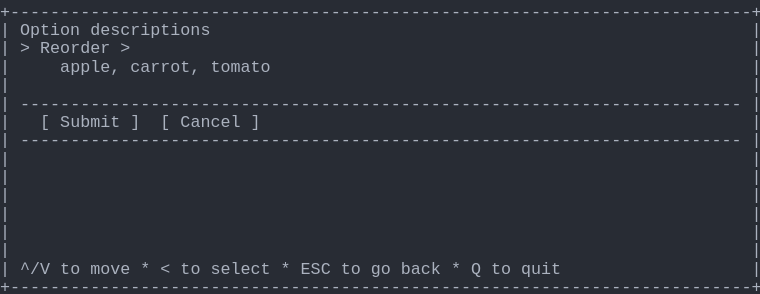
t = 0.00 s
t = 1.03 s: frame unchanged from t = 0.00 s, image omitted
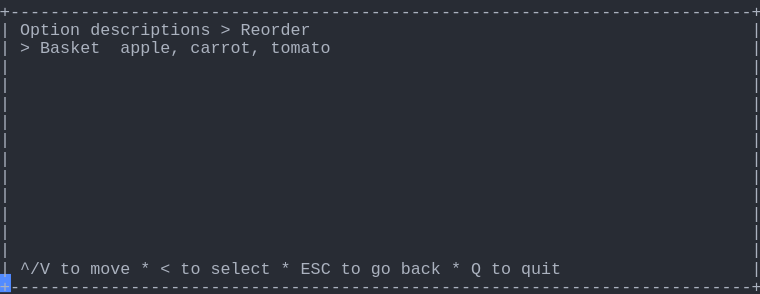
t = 1.98 s
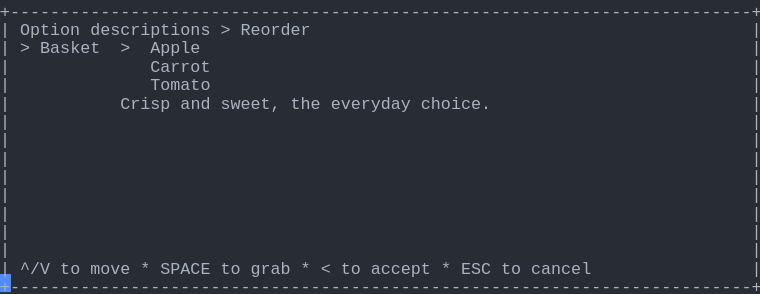
t = 2.80 s
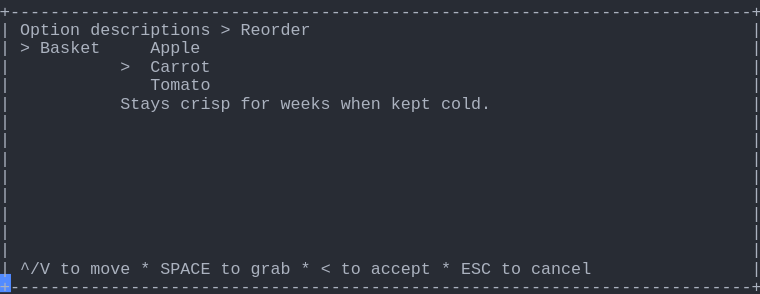
t = 3.69 s
t = 5.06 s: frame unchanged from t = 3.69 s, image omitted

The animated SVG that drew these frames (rendered in a browser with its animation timeline set to each time). Animation: 1 CSS @keyframes rule; one cycle of 5.75 s, repeats indefinitely.

<svg xmlns="http://www.w3.org/2000/svg" xmlns:xlink="http://www.w3.org/1999/xlink" width="760" height="293.92"><rect width="760" height="293.92" rx="0" ry="0" class="a"></rect><svg height="293.92" viewBox="0 0 76 29.392" width="760" xmlns="http://www.w3.org/2000/svg" xmlns:xlink="http://www.w3.org/1999/xlink"><style>.a{fill:rgb(40,44,52)}.b{font-family:Consolas,"Courier New",Courier,"Liberation Mono",monospace}.c{fill:rgb(171,178,191);white-space:pre}.d{fill:transparent}.e{fill:rgb(82,139,255)}.g{animation-duration:5.75s;animation-iteration-count:infinite;animation-name:f;animation-timing-function:steps(1,end)}@keyframes f{0%{transform:translateX(-0px)}0%{transform:translateX(-76px)}23.9%{transform:translateX(-152px)}38%{transform:translateX(-228px)}52.2%{transform:translateX(-304px)}100%{transform:translateX(-380px)}}</style><g font-family="Consolas, &quot;Courier New&quot;, Courier, &quot;Liberation Mono&quot;, monospace" font-size="1.67" class="b"><defs><symbol id="1"><text x="0" y="1.67" class="c" textLength="76.152" lengthAdjust="spacingAndGlyphs">+--------------------------------------------------------------------------+</text></symbol><symbol id="2"><text x="0" y="1.67" class="c" textLength="1.002" lengthAdjust="spacingAndGlyphs">|</text><text x="75.14999999999999" y="1.67" class="c" textLength="1.002" lengthAdjust="spacingAndGlyphs">|</text></symbol><symbol id="3"><text x="0" y="1.67" class="c" textLength="1.002" lengthAdjust="spacingAndGlyphs">|</text><text x="2.004" y="1.67" class="c" textLength="72.144" lengthAdjust="spacingAndGlyphs">------------------------------------------------------------------------</text><text x="75.14999999999999" y="1.67" class="c" textLength="1.002" lengthAdjust="spacingAndGlyphs">|</text></symbol><symbol id="4"><text x="0" y="1.67" class="c" textLength="1.002" lengthAdjust="spacingAndGlyphs">|</text><text x="2.004" y="1.67" class="c" textLength="3.006" lengthAdjust="spacingAndGlyphs">^/V</text><text x="6.012" y="1.67" class="c" textLength="2.004" lengthAdjust="spacingAndGlyphs">to</text><text x="9.017999999999999" y="1.67" class="c" textLength="4.008" lengthAdjust="spacingAndGlyphs">move</text><text x="14.027999999999999" y="1.67" class="c" textLength="1.002" lengthAdjust="spacingAndGlyphs">*</text><text x="16.032" y="1.67" class="c" textLength="1.002" lengthAdjust="spacingAndGlyphs">&lt;</text><text x="18.035999999999998" y="1.67" class="c" textLength="2.004" lengthAdjust="spacingAndGlyphs">to</text><text x="21.041999999999998" y="1.67" class="c" textLength="6.012" lengthAdjust="spacingAndGlyphs">select</text><text x="28.055999999999997" y="1.67" class="c" textLength="1.002" lengthAdjust="spacingAndGlyphs">*</text><text x="30.059999999999995" y="1.67" class="c" textLength="3.006" lengthAdjust="spacingAndGlyphs">ESC</text><text x="34.068" y="1.67" class="c" textLength="2.004" lengthAdjust="spacingAndGlyphs">to</text><text x="37.074" y="1.67" class="c" textLength="2.004" lengthAdjust="spacingAndGlyphs">go</text><text x="40.08" y="1.67" class="c" textLength="4.008" lengthAdjust="spacingAndGlyphs">back</text><text x="45.089999999999996" y="1.67" class="c" textLength="1.002" lengthAdjust="spacingAndGlyphs">*</text><text x="47.093999999999994" y="1.67" class="c" textLength="1.002" lengthAdjust="spacingAndGlyphs">Q</text><text x="49.098" y="1.67" class="c" textLength="2.004" lengthAdjust="spacingAndGlyphs">to</text><text x="52.104" y="1.67" class="c" textLength="4.008" lengthAdjust="spacingAndGlyphs">quit</text><text x="75.14999999999999" y="1.67" class="c" textLength="1.002" lengthAdjust="spacingAndGlyphs">|</text></symbol><symbol id="5"><text x="0" y="1.67" class="c" textLength="1.002" lengthAdjust="spacingAndGlyphs">|</text><text x="2.004" y="1.67" class="c" textLength="6.012" lengthAdjust="spacingAndGlyphs">Option</text><text x="9.017999999999999" y="1.67" class="c" textLength="12.024" lengthAdjust="spacingAndGlyphs">descriptions</text><text x="22.043999999999997" y="1.67" class="c" textLength="1.002" lengthAdjust="spacingAndGlyphs">&gt;</text><text x="24.048" y="1.67" class="c" textLength="7.014" lengthAdjust="spacingAndGlyphs">Reorder</text><text x="75.14999999999999" y="1.67" class="c" textLength="1.002" lengthAdjust="spacingAndGlyphs">|</text></symbol><symbol id="6"><text x="0" y="1.67" class="c" textLength="1.002" lengthAdjust="spacingAndGlyphs">|</text><text x="15.029999999999998" y="1.67" class="c" textLength="6.012" lengthAdjust="spacingAndGlyphs">Tomato</text><text x="75.14999999999999" y="1.67" class="c" textLength="1.002" lengthAdjust="spacingAndGlyphs">|</text></symbol><symbol id="7"><text x="0" y="1.67" class="c" textLength="1.002" lengthAdjust="spacingAndGlyphs">|</text><text x="2.004" y="1.67" class="c" textLength="3.006" lengthAdjust="spacingAndGlyphs">^/V</text><text x="6.012" y="1.67" class="c" textLength="2.004" lengthAdjust="spacingAndGlyphs">to</text><text x="9.017999999999999" y="1.67" class="c" textLength="4.008" lengthAdjust="spacingAndGlyphs">move</text><text x="14.027999999999999" y="1.67" class="c" textLength="1.002" lengthAdjust="spacingAndGlyphs">*</text><text x="16.032" y="1.67" class="c" textLength="5.01" lengthAdjust="spacingAndGlyphs">SPACE</text><text x="22.043999999999997" y="1.67" class="c" textLength="2.004" lengthAdjust="spacingAndGlyphs">to</text><text x="25.05" y="1.67" class="c" textLength="4.008" lengthAdjust="spacingAndGlyphs">grab</text><text x="30.059999999999995" y="1.67" class="c" textLength="1.002" lengthAdjust="spacingAndGlyphs">*</text><text x="32.064" y="1.67" class="c" textLength="1.002" lengthAdjust="spacingAndGlyphs">&lt;</text><text x="34.068" y="1.67" class="c" textLength="2.004" lengthAdjust="spacingAndGlyphs">to</text><text x="37.074" y="1.67" class="c" textLength="6.012" lengthAdjust="spacingAndGlyphs">accept</text><text x="44.087999999999994" y="1.67" class="c" textLength="1.002" lengthAdjust="spacingAndGlyphs">*</text><text x="46.09199999999999" y="1.67" class="c" textLength="3.006" lengthAdjust="spacingAndGlyphs">ESC</text><text x="50.1" y="1.67" class="c" textLength="2.004" lengthAdjust="spacingAndGlyphs">to</text><text x="53.105999999999995" y="1.67" class="c" textLength="6.012" lengthAdjust="spacingAndGlyphs">cancel</text><text x="75.14999999999999" y="1.67" class="c" textLength="1.002" lengthAdjust="spacingAndGlyphs">|</text></symbol><symbol id="8"><text x="0" y="1.67" class="c" textLength="1.002" lengthAdjust="spacingAndGlyphs">|</text><text x="2.004" y="1.67" class="c" textLength="1.002" lengthAdjust="spacingAndGlyphs">&gt;</text><text x="4.008" y="1.67" class="c" textLength="6.012" lengthAdjust="spacingAndGlyphs">Basket</text><text x="15.029999999999998" y="1.67" class="c" textLength="5.01" lengthAdjust="spacingAndGlyphs">Apple</text><text x="75.14999999999999" y="1.67" class="c" textLength="1.002" lengthAdjust="spacingAndGlyphs">|</text></symbol><symbol id="9"><text x="0" y="1.67" class="c" textLength="1.002" lengthAdjust="spacingAndGlyphs">|</text><text x="12.024" y="1.67" class="c" textLength="1.002" lengthAdjust="spacingAndGlyphs">&gt;</text><text x="15.029999999999998" y="1.67" class="c" textLength="6.012" lengthAdjust="spacingAndGlyphs">Carrot</text><text x="75.14999999999999" y="1.67" class="c" textLength="1.002" lengthAdjust="spacingAndGlyphs">|</text></symbol><symbol id="10"><text x="0" y="1.67" class="c" textLength="1.002" lengthAdjust="spacingAndGlyphs">|</text><text x="12.024" y="1.67" class="c" textLength="5.01" lengthAdjust="spacingAndGlyphs">Stays</text><text x="18.035999999999998" y="1.67" class="c" textLength="5.01" lengthAdjust="spacingAndGlyphs">crisp</text><text x="24.048" y="1.67" class="c" textLength="3.006" lengthAdjust="spacingAndGlyphs">for</text><text x="28.055999999999997" y="1.67" class="c" textLength="5.01" lengthAdjust="spacingAndGlyphs">weeks</text><text x="34.068" y="1.67" class="c" textLength="4.008" lengthAdjust="spacingAndGlyphs">when</text><text x="39.077999999999996" y="1.67" class="c" textLength="4.008" lengthAdjust="spacingAndGlyphs">kept</text><text x="44.087999999999994" y="1.67" class="c" textLength="5.01" lengthAdjust="spacingAndGlyphs">cold.</text><text x="75.14999999999999" y="1.67" class="c" textLength="1.002" lengthAdjust="spacingAndGlyphs">|</text></symbol><symbol id="a"><rect height="16" width="76" x="0" y="0" class="d"></rect></symbol><symbol id="b"><rect height="1.837" width="1.1022" class="e"></rect></symbol></defs><rect height="29.392" width="76" class="a"></rect><g class="g"><svg x="0" y="0" width="456"><svg x="0"><use xlink:href="#a"></use><use xlink:href="#b" x="-0.0040000000000000036" y="0"></use></svg><svg x="76"><use xlink:href="#a"></use><use xlink:href="#b" x="75.996" y="27.38"></use><use xlink:href="#1" y="0"></use><text x="0" y="3.5069999999999997" class="c" textLength="1.002" lengthAdjust="spacingAndGlyphs">|</text><text x="2.004" y="3.5069999999999997" class="c" textLength="6.012" lengthAdjust="spacingAndGlyphs">Option</text><text x="9.017999999999999" y="3.5069999999999997" class="c" textLength="12.024" lengthAdjust="spacingAndGlyphs">descriptions</text><text x="75.14999999999999" y="3.5069999999999997" class="c" textLength="1.002" lengthAdjust="spacingAndGlyphs">|</text><text x="0" y="5.343999999999999" class="c" textLength="1.002" lengthAdjust="spacingAndGlyphs">|</text><text x="2.004" y="5.343999999999999" class="c" textLength="1.002" lengthAdjust="spacingAndGlyphs">&gt;</text><text x="4.008" y="5.343999999999999" class="c" textLength="7.014" lengthAdjust="spacingAndGlyphs">Reorder</text><text x="12.024" y="5.343999999999999" class="c" textLength="1.002" lengthAdjust="spacingAndGlyphs">&gt;</text><text x="75.14999999999999" y="5.343999999999999" class="c" textLength="1.002" lengthAdjust="spacingAndGlyphs">|</text><text x="0" y="7.181" class="c" textLength="1.002" lengthAdjust="spacingAndGlyphs">|</text><text x="6.012" y="7.181" class="c" textLength="6.012" lengthAdjust="spacingAndGlyphs">apple,</text><text x="13.026" y="7.181" class="c" textLength="7.014" lengthAdjust="spacingAndGlyphs">carrot,</text><text x="21.041999999999998" y="7.181" class="c" textLength="6.012" lengthAdjust="spacingAndGlyphs">tomato</text><text x="75.14999999999999" y="7.181" class="c" textLength="1.002" lengthAdjust="spacingAndGlyphs">|</text><use xlink:href="#2" y="7.348"></use><use xlink:href="#3" y="9.185"></use><text x="0" y="12.692" class="c" textLength="1.002" lengthAdjust="spacingAndGlyphs">|</text><text x="4.008" y="12.692" class="c" textLength="1.002" lengthAdjust="spacingAndGlyphs">[</text><text x="6.012" y="12.692" class="c" textLength="6.012" lengthAdjust="spacingAndGlyphs">Submit</text><text x="13.026" y="12.692" class="c" textLength="1.002" lengthAdjust="spacingAndGlyphs">]</text><text x="16.032" y="12.692" class="c" textLength="1.002" lengthAdjust="spacingAndGlyphs">[</text><text x="18.035999999999998" y="12.692" class="c" textLength="6.012" lengthAdjust="spacingAndGlyphs">Cancel</text><text x="25.05" y="12.692" class="c" textLength="1.002" lengthAdjust="spacingAndGlyphs">]</text><text x="75.14999999999999" y="12.692" class="c" textLength="1.002" lengthAdjust="spacingAndGlyphs">|</text><use xlink:href="#3" y="12.859"></use><use xlink:href="#2" y="14.696"></use><use xlink:href="#2" y="16.533"></use><use xlink:href="#2" y="18.37"></use><use xlink:href="#2" y="20.206999999999997"></use><use xlink:href="#2" y="22.044"></use><use xlink:href="#2" y="23.881000000000004"></use><use xlink:href="#4" y="25.718"></use><use xlink:href="#1" y="27.555"></use></svg><svg x="152"><use xlink:href="#a"></use><use xlink:href="#b" x="75.996" y="27.38"></use><use xlink:href="#1" y="0"></use><use xlink:href="#5" y="1.837"></use><text x="0" y="5.343999999999999" class="c" textLength="1.002" lengthAdjust="spacingAndGlyphs">|</text><text x="2.004" y="5.343999999999999" class="c" textLength="1.002" lengthAdjust="spacingAndGlyphs">&gt;</text><text x="4.008" y="5.343999999999999" class="c" textLength="6.012" lengthAdjust="spacingAndGlyphs">Basket</text><text x="12.024" y="5.343999999999999" class="c" textLength="6.012" lengthAdjust="spacingAndGlyphs">apple,</text><text x="19.037999999999997" y="5.343999999999999" class="c" textLength="7.014" lengthAdjust="spacingAndGlyphs">carrot,</text><text x="27.054" y="5.343999999999999" class="c" textLength="6.012" lengthAdjust="spacingAndGlyphs">tomato</text><text x="75.14999999999999" y="5.343999999999999" class="c" textLength="1.002" lengthAdjust="spacingAndGlyphs">|</text><use xlink:href="#2" y="5.511"></use><use xlink:href="#2" y="7.348"></use><use xlink:href="#2" y="9.185"></use><use xlink:href="#2" y="11.022"></use><use xlink:href="#2" y="12.859"></use><use xlink:href="#2" y="14.696"></use><use xlink:href="#2" y="16.533"></use><use xlink:href="#2" y="18.37"></use><use xlink:href="#2" y="20.206999999999997"></use><use xlink:href="#2" y="22.044"></use><use xlink:href="#2" y="23.881000000000004"></use><use xlink:href="#4" y="25.718"></use><use xlink:href="#1" y="27.555"></use></svg><svg x="228"><use xlink:href="#a"></use><use xlink:href="#b" x="75.996" y="27.38"></use><use xlink:href="#1" y="0"></use><use xlink:href="#5" y="1.837"></use><text x="0" y="5.343999999999999" class="c" textLength="1.002" lengthAdjust="spacingAndGlyphs">|</text><text x="2.004" y="5.343999999999999" class="c" textLength="1.002" lengthAdjust="spacingAndGlyphs">&gt;</text><text x="4.008" y="5.343999999999999" class="c" textLength="6.012" lengthAdjust="spacingAndGlyphs">Basket</text><text x="12.024" y="5.343999999999999" class="c" textLength="1.002" lengthAdjust="spacingAndGlyphs">&gt;</text><text x="15.029999999999998" y="5.343999999999999" class="c" textLength="5.01" lengthAdjust="spacingAndGlyphs">Apple</text><text x="75.14999999999999" y="5.343999999999999" class="c" textLength="1.002" lengthAdjust="spacingAndGlyphs">|</text><text x="0" y="7.181" class="c" textLength="1.002" lengthAdjust="spacingAndGlyphs">|</text><text x="15.029999999999998" y="7.181" class="c" textLength="6.012" lengthAdjust="spacingAndGlyphs">Carrot</text><text x="75.14999999999999" y="7.181" class="c" textLength="1.002" lengthAdjust="spacingAndGlyphs">|</text><use xlink:href="#6" y="7.348"></use><text x="0" y="10.855" class="c" textLength="1.002" lengthAdjust="spacingAndGlyphs">|</text><text x="12.024" y="10.855" class="c" textLength="5.01" lengthAdjust="spacingAndGlyphs">Crisp</text><text x="18.035999999999998" y="10.855" class="c" textLength="3.006" lengthAdjust="spacingAndGlyphs">and</text><text x="22.043999999999997" y="10.855" class="c" textLength="6.012" lengthAdjust="spacingAndGlyphs">sweet,</text><text x="29.058" y="10.855" class="c" textLength="3.006" lengthAdjust="spacingAndGlyphs">the</text><text x="33.065999999999995" y="10.855" class="c" textLength="8.016" lengthAdjust="spacingAndGlyphs">everyday</text><text x="42.083999999999996" y="10.855" class="c" textLength="7.014" lengthAdjust="spacingAndGlyphs">choice.</text><text x="75.14999999999999" y="10.855" class="c" textLength="1.002" lengthAdjust="spacingAndGlyphs">|</text><use xlink:href="#2" y="11.022"></use><use xlink:href="#2" y="12.859"></use><use xlink:href="#2" y="14.696"></use><use xlink:href="#2" y="16.533"></use><use xlink:href="#2" y="18.37"></use><use xlink:href="#2" y="20.206999999999997"></use><use xlink:href="#2" y="22.044"></use><use xlink:href="#2" y="23.881000000000004"></use><use xlink:href="#7" y="25.718"></use><use xlink:href="#1" y="27.555"></use></svg><svg x="304"><use xlink:href="#a"></use><use xlink:href="#b" x="75.996" y="27.38"></use><use xlink:href="#1" y="0"></use><use xlink:href="#5" y="1.837"></use><use xlink:href="#8" y="3.674"></use><use xlink:href="#9" y="5.511"></use><use xlink:href="#6" y="7.348"></use><use xlink:href="#10" y="9.185"></use><use xlink:href="#2" y="11.022"></use><use xlink:href="#2" y="12.859"></use><use xlink:href="#2" y="14.696"></use><use xlink:href="#2" y="16.533"></use><use xlink:href="#2" y="18.37"></use><use xlink:href="#2" y="20.206999999999997"></use><use xlink:href="#2" y="22.044"></use><use xlink:href="#2" y="23.881000000000004"></use><use xlink:href="#7" y="25.718"></use><use xlink:href="#1" y="27.555"></use></svg><svg x="380"><use xlink:href="#a"></use><use xlink:href="#b" x="0.996" y="27.38"></use><use xlink:href="#5" y="0"></use><use xlink:href="#8" y="1.837"></use><use xlink:href="#9" y="3.674"></use><use xlink:href="#6" y="5.511"></use><use xlink:href="#10" y="7.348"></use><use xlink:href="#2" y="9.185"></use><use xlink:href="#2" y="11.022"></use><use xlink:href="#2" y="12.859"></use><use xlink:href="#2" y="14.696"></use><use xlink:href="#2" y="16.533"></use><use xlink:href="#2" y="18.37"></use><use xlink:href="#2" y="20.206999999999997"></use><use xlink:href="#2" y="22.044"></use><use xlink:href="#7" y="23.881000000000004"></use><use xlink:href="#1" y="25.718"></use></svg></svg></g></g></svg></svg>
